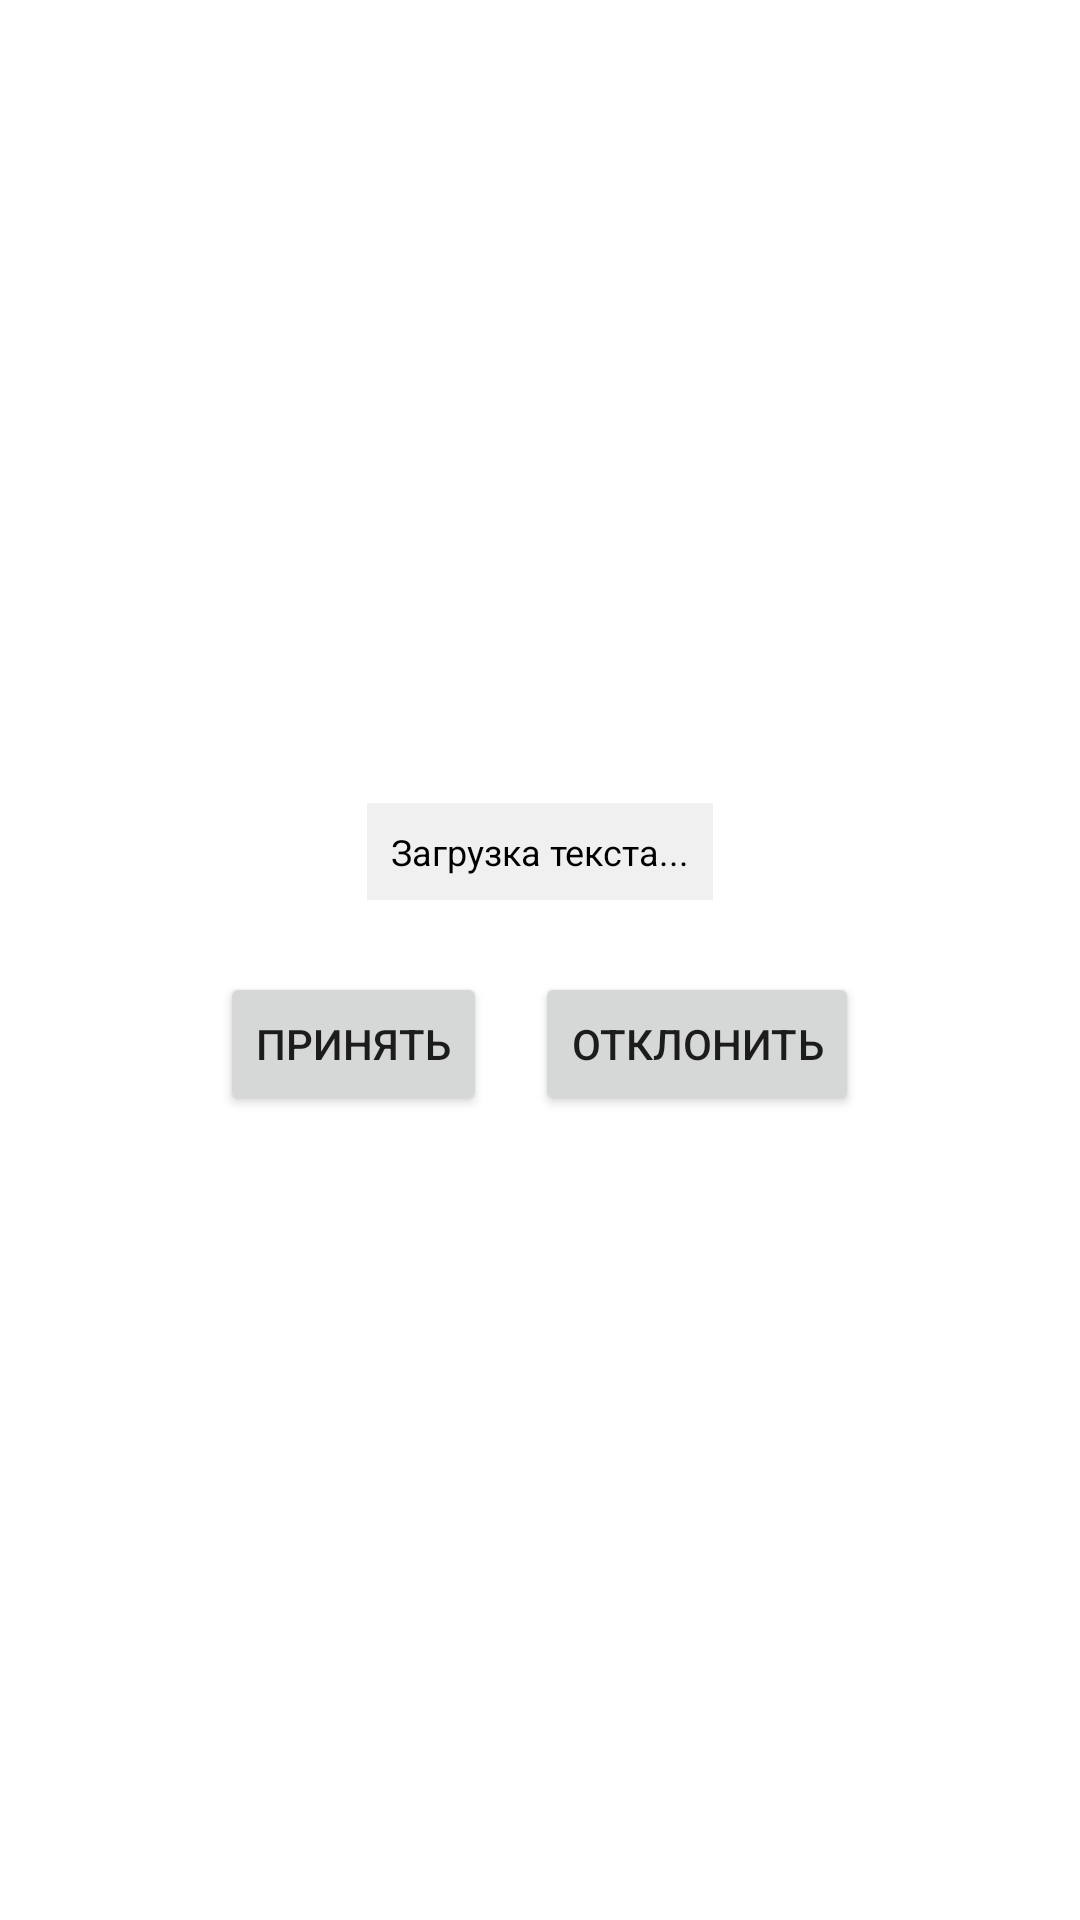

Reconstruct the res/layout file that produces this screen, plus the resources it refers to.
<!-- AndroidManifest.xml: application theme Theme.Encryptor -->
<!-- res/layout/activity_license.xml -->
<?xml version="1.0" encoding="utf-8"?>
<LinearLayout xmlns:android="http://schemas.android.com/apk/res/android"
    android:layout_width="match_parent"
    android:layout_height="match_parent"
    android:orientation="vertical"
    android:padding="16dp"
    android:gravity="center"
    android:background="#FFFFFF">

    <ScrollView
        android:layout_width="wrap_content"
        android:layout_height="wrap_content"
        android:layout_gravity="center"
        android:maxWidth="300dp"
        android:maxHeight="400dp">

        <TextView
            android:id="@+id/license_text"
            android:layout_width="wrap_content"
            android:layout_height="wrap_content"
            android:text="Загрузка текста..."
            android:textSize="12sp"
            android:padding="8dp"
            android:background="#F0F0F0"
            android:textColor="#000000"
            android:scrollbars="vertical" />
    </ScrollView>

    <LinearLayout
        android:layout_width="wrap_content"
        android:layout_height="wrap_content"
        android:layout_marginTop="24dp"
        android:orientation="horizontal"
        android:gravity="center">

        <Button
            android:id="@+id/btn_accept"
            android:layout_width="wrap_content"
            android:layout_height="wrap_content"
            android:text="Принять" />

        <Button
            android:id="@+id/btn_reject"
            android:layout_width="wrap_content"
            android:layout_height="wrap_content"
            android:text="Отклонить"
            android:layout_marginStart="16dp" />
    </LinearLayout>

</LinearLayout>
<!-- resources referenced by this layout -->
<resources>
  <style name="Theme.Encryptor" parent="Theme.MaterialComponents.DayNight.DarkActionBar">
          
          <item name="colorPrimary">@color/purple_500</item>
          <item name="colorPrimaryVariant">@color/purple_700</item>
          <item name="colorOnPrimary">@color/white</item>
          
          <item name="colorSecondary">@color/teal_200</item>
          <item name="colorSecondaryVariant">@color/teal_700</item>
          <item name="colorOnSecondary">@color/black</item>
          
          <item name="android:statusBarColor">?attr/colorPrimaryVariant</item>
          
      </style>
  <!-- not gathered from this repository: default colours our renderer supplied (Android Studio template values) -->
  <color name="purple_500">#FF6200EE</color>
  <color name="purple_700">#FF3700B3</color>
  <color name="teal_200">#FF03DAC5</color>
  <color name="teal_700">#FF018786</color>
  <color name="black">#FF000000</color>
  <color name="white">#FFFFFFFF</color>
</resources>
